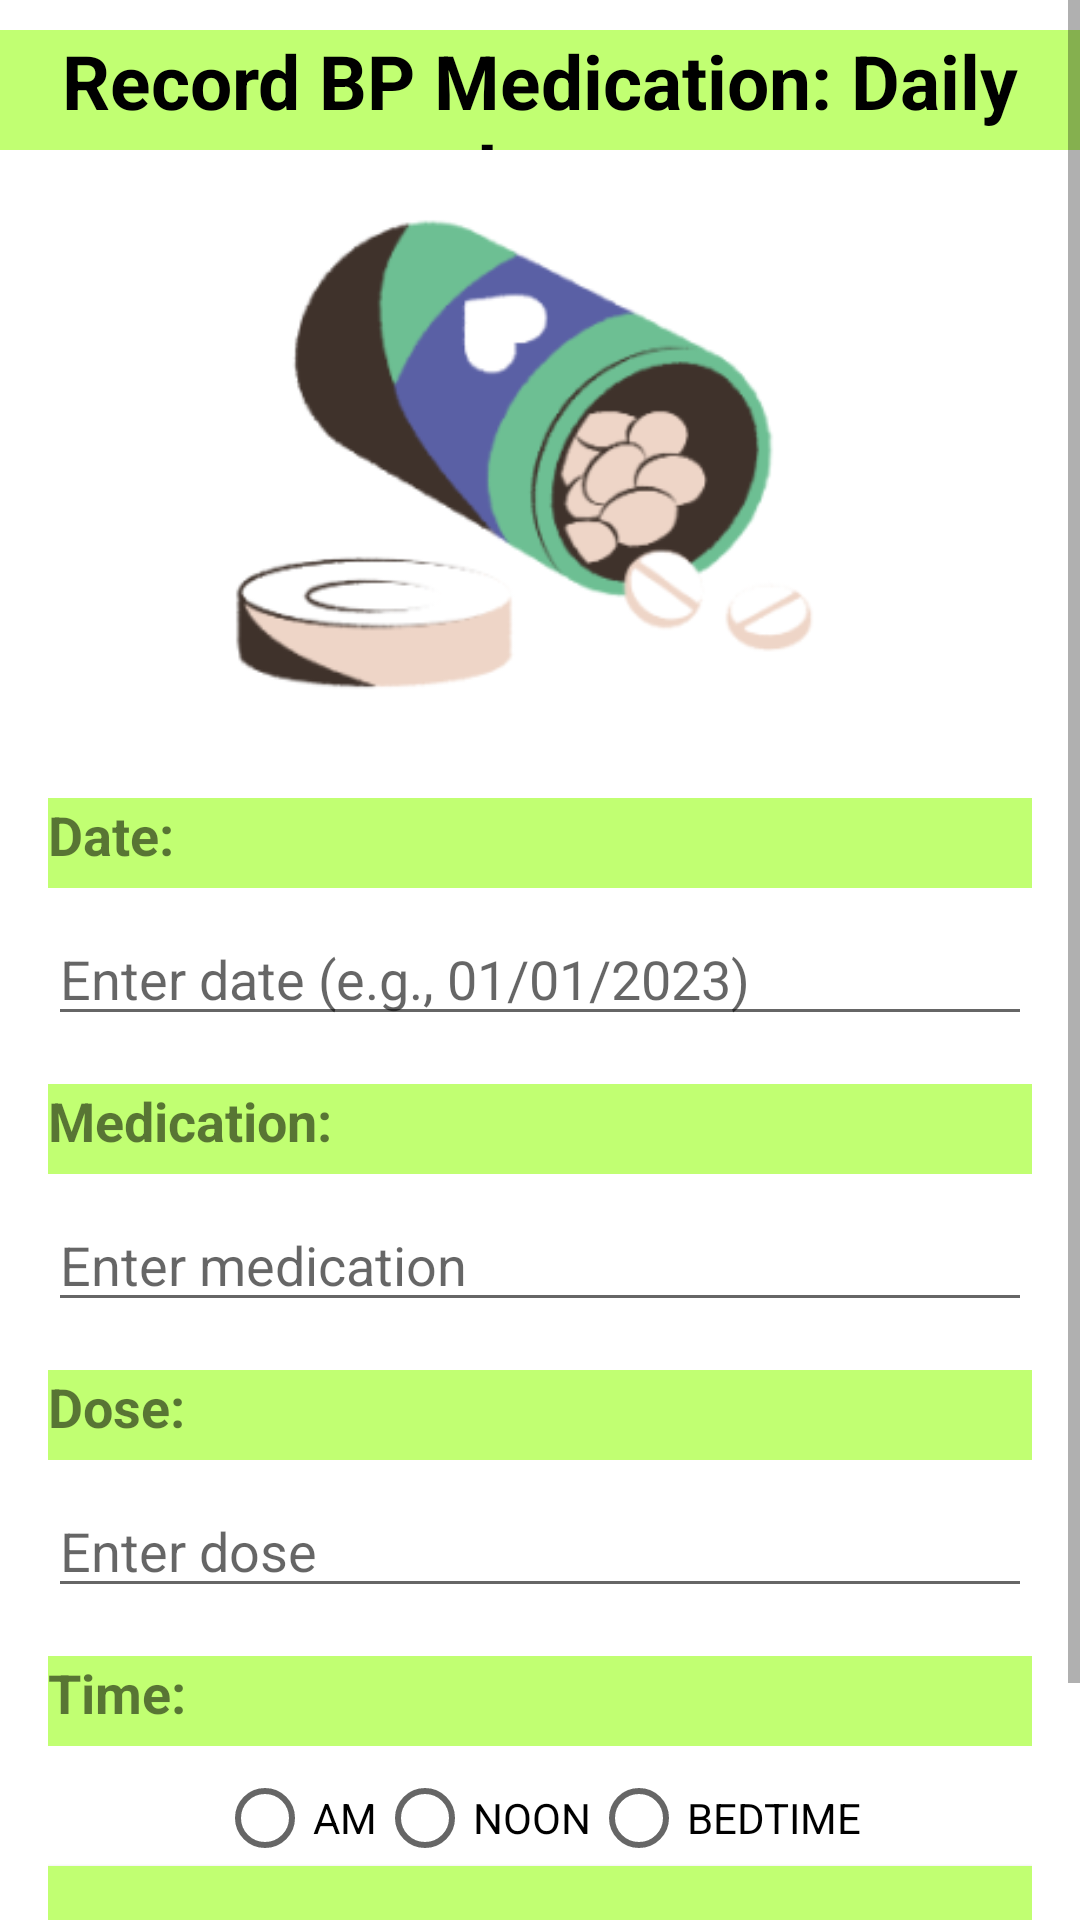

Android layout source for this screen:
<!-- AndroidManifest.xml: activity theme Theme.AppCompat.Light -->
<!-- res/layout/activity_recordmedication.xml -->
<?xml version="1.0" encoding="utf-8"?>
<ScrollView
    xmlns:android="http://schemas.android.com/apk/res/android"
    android:layout_width="match_parent"
    android:layout_height="match_parent">

<LinearLayout xmlns:android="http://schemas.android.com/apk/res/android"
    android:orientation="vertical"
    android:layout_width="match_parent"
    android:layout_height="match_parent"
    android:background="@color/white">
    <TextView
        android:layout_width="match_parent"
        android:layout_height="40dp"
        android:layout_marginTop="10dp"
        android:text="Record BP Medication: Daily Log"
        android:layout_gravity="center"
        android:textColor="@color/black"
        android:textStyle="bold"
        android:textSize="25dp"
        android:textAlignment="center"
        android:background="#C1FF72"/>
    <ImageView
        android:id="@+id/logo"
        android:layout_width="300dp"
        android:layout_height="200dp"
        android:layout_gravity="center"
        android:src="@drawable/medication" />

    <RelativeLayout xmlns:android="http://schemas.android.com/apk/res/android"
        android:layout_width="match_parent"
        android:layout_height="450dp"
        android:padding="16dp">

        <TextView
            android:id="@+id/tvDate"
            android:layout_width="match_parent"
            android:layout_height="30dp"
            android:text="Date: "
            android:textSize="18sp"
            android:textStyle="bold"
            android:background="#C1FF72"/>

        <EditText
            android:id="@+id/etDate"
            android:layout_width="match_parent"
            android:layout_height="wrap_content"
            android:layout_below="@id/tvDate"
            android:layout_marginTop="8dp"
            android:hint="Enter date (e.g., 01/01/2023)"/>

        <TextView
            android:id="@+id/tvMedication"
            android:layout_width="match_parent"
            android:layout_height="30dp"
            android:layout_below="@id/etDate"
            android:layout_marginTop="16dp"
            android:text="Medication: "
            android:textSize="18sp"
            android:textStyle="bold"
            android:background="#C1FF72"/>

        <EditText
            android:id="@+id/etMedication"
            android:layout_width="match_parent"
            android:layout_height="wrap_content"
            android:layout_below="@id/tvMedication"
            android:layout_marginTop="8dp"
            android:hint="Enter medication"/>

        <TextView
            android:id="@+id/tvDose"
            android:layout_width="match_parent"
            android:layout_height="30dp"
            android:layout_below="@id/etMedication"
            android:layout_marginTop="16dp"
            android:text="Dose: "
            android:textSize="18sp"
            android:textStyle="bold"
            android:background="#C1FF72"/>

        <EditText
            android:id="@+id/etDose"
            android:layout_width="match_parent"
            android:layout_height="wrap_content"
            android:layout_below="@id/tvDose"
            android:layout_marginTop="8dp"
            android:hint="Enter dose"/>

        <TextView
            android:id="@+id/tvTime"
            android:layout_width="match_parent"
            android:layout_height="30dp"
            android:layout_below="@id/etDose"
            android:layout_marginTop="16dp"
            android:text="Time: "
            android:textSize="18sp"
            android:textStyle="bold"
            android:background="#C1FF72"/>

        <RadioGroup
            android:id="@+id/radioGroup"
            android:layout_width="match_parent"
            android:layout_height="wrap_content"
            android:layout_below="@id/tvTime"
            android:layout_marginTop="8dp"
            android:orientation="horizontal"
            android:gravity="center">

            <RadioButton
                android:id="@+id/rbAM"
                android:layout_width="wrap_content"
                android:layout_height="wrap_content"
                android:text="AM"/>

            <RadioButton
                android:id="@+id/rbNoon"
                android:layout_width="wrap_content"
                android:layout_height="wrap_content"
                android:text="NOON"/>

            <RadioButton
                android:id="@+id/rbBedtime"
                android:layout_width="wrap_content"
                android:layout_height="wrap_content"
                android:text="BEDTIME"/>
        </RadioGroup>

        <Button
            android:onClick="setOnClickListener"
            android:id="@+id/btnSave"
            android:layout_width="match_parent"
            android:layout_height="wrap_content"
            android:layout_below="@id/radioGroup"
            android:text="Save Medication"
            android:background="#C1FF72"/>
    </RelativeLayout>
    <TextView
        android:id="@+id/textView1"
        android:layout_width="match_parent"
        android:layout_height="30dp"
        android:text="Copyright © 2023 Sumaiya Parveen, All rights reserved."
        android:textAlignment="center"
        android:textColor="@color/black"
        android:textSize="15sp"
        android:textStyle="italic" />

</LinearLayout>
</ScrollView>
<!-- resources referenced by this layout -->
<resources>
  <!-- drawable medication: png bitmap (drawable, 26266 bytes) -->
  <!-- not gathered from this repository: default colours our renderer supplied (Android Studio template values) -->
  <color name="black">#FF000000</color>
  <color name="white">#FFFFFFFF</color>
</resources>
